Photos from the image-classification dataset "bwcracks" in the GitHub repository seoho926/art-forgery-craquelure. Its 2 classes are: Dutch, Flemish.

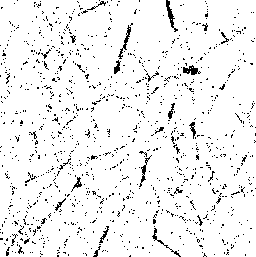
Label: Dutch

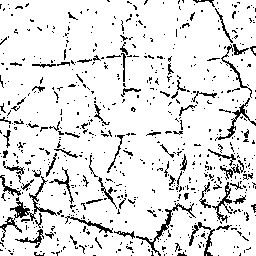
Label: Flemish

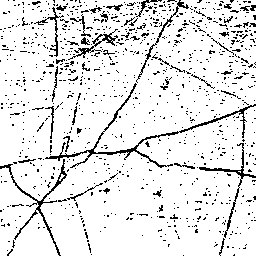
Label: Dutch

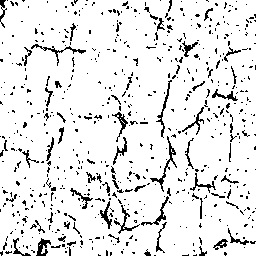
Label: Flemish

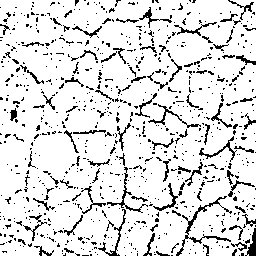
Label: Flemish

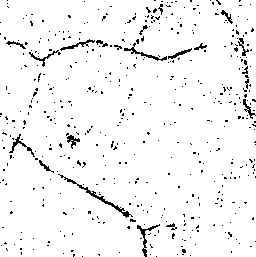
Label: Dutch
